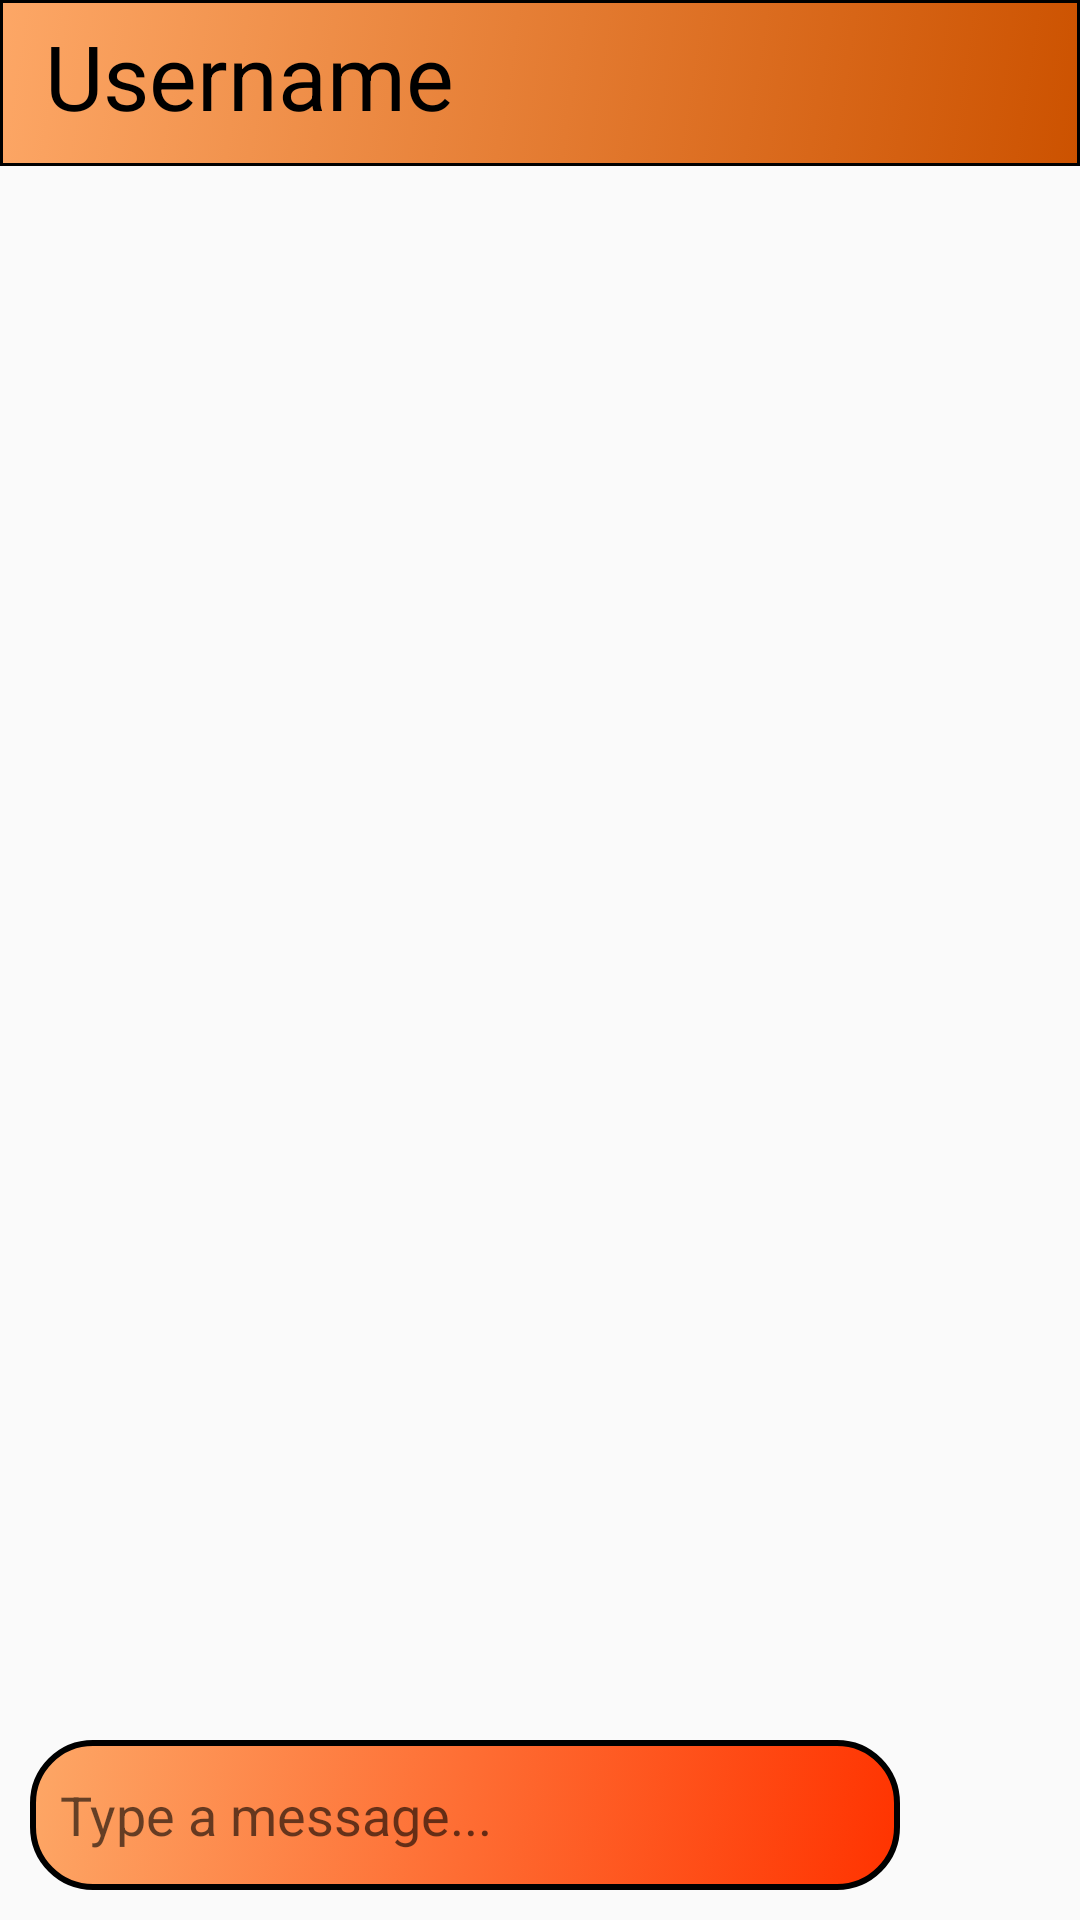

Here is an Android app screen rendered from its layout file. Give the layout XML and the strings, colors and styles it references.
<!-- AndroidManifest.xml: application theme Theme.LetsChat -->
<!-- res/layout/activity_chat.xml -->
<?xml version="1.0" encoding="utf-8"?>
<RelativeLayout xmlns:android="http://schemas.android.com/apk/res/android"
    xmlns:app="http://schemas.android.com/apk/res-auto"
    xmlns:tools="http://schemas.android.com/tools"
    android:layout_width="match_parent"
    android:layout_height="match_parent"
    tools:context=".ChatActivity"
    android:background="@drawable/background1">

    <TextView
        android:id="@+id/person"
        android:layout_width="match_parent"
        android:layout_height="wrap_content"
        android:text="Username"
        android:textSize="30dp"
        android:paddingLeft="15dp"
        android:textColor="@color/black"
        android:layout_alignParentTop="true"
        android:background="@drawable/user_display"
        android:paddingTop="5dp"
        android:paddingBottom="10dp"/>

    <androidx.recyclerview.widget.RecyclerView
        android:paddingTop="5dp"
        android:id="@+id/chatRecyclerView"
        android:layout_width="match_parent"
        android:layout_height="wrap_content"
        android:layout_above="@+id/msgField"
        android:layout_below="@+id/person" />

    <LinearLayout
        android:id="@+id/msgField"
        android:layout_width="match_parent"
        android:layout_height="wrap_content"
        android:layout_alignParentBottom="true"
        android:orientation="horizontal"
        android:layout_marginBottom="10dp">

        <EditText
            android:id="@+id/msgBox"
            android:layout_width="wrap_content"
            android:layout_height="match_parent"
            android:layout_marginLeft="10dp"
            android:layout_marginRight="10dp"
            android:layout_weight="85"
            android:hint="Type a message..."
            android:background="@drawable/message_box"
            android:paddingLeft="10dp"/>

        <ImageView
            android:id="@+id/sendBtn"
            android:layout_width="50dp"
            android:layout_height="50dp"
            android:src="@drawable/send"/>

    </LinearLayout>

</RelativeLayout>
<!-- resources referenced by this layout -->
<resources>
  <!-- drawable message_box (drawable) -->
  <?xml version="1.0" encoding="utf-8"?>
  <selector xmlns:android="http://schemas.android.com/apk/res/android" >
      <item android:state_pressed="true" >
          <shape android:shape="rectangle"  >
              <corners android:radius="20dp" />
              <stroke android:width="2dp" android:color="#000000" />
              <gradient android:angle="315" android:startColor="#FDA766" android:endColor="#ff0000"  />
          </shape>
      </item>
      <item android:state_focused="true">
          <shape android:shape="rectangle"  >
              <corners android:radius="20dp" />
              <stroke android:width="2dp" android:color="#FDA766" />
              <solid android:color="#FDA766"/>
          </shape>
      </item>
      <item >
          <shape android:shape="rectangle"  >
              <corners android:radius="20dp" />
              <stroke android:width="2dp" android:color="#000000" />
              <gradient android:angle="315" android:startColor="#FDA766" android:endColor="#ff3300" />
          </shape>
      </item>
  </selector>
  <!-- drawable user_display (drawable) -->
  <?xml version="1.0" encoding="utf-8"?>
  <selector xmlns:android="http://schemas.android.com/apk/res/android" >
      <item android:state_pressed="true" >
          <shape android:shape="rectangle"  >
              <corners android:radius="0dp" />
              <stroke android:width="1dp" android:color="#000000" />
              <gradient android:angle="315" android:startColor="#FDA766" android:endColor="#cc5200"  />
          </shape>
      </item>
      <item android:state_focused="true">
          <shape android:shape="rectangle"  >
              <corners android:radius="0dp" />
              <stroke android:width="1dp" android:color="#FDA766" />
              <solid android:color="#FDA766"/>
          </shape>
      </item>
      <item >
          <shape android:shape="rectangle"  >
              <corners android:radius="0dp" />
              <stroke android:width="1dp" android:color="#000000" />
              <gradient android:angle="315" android:startColor="#FDA766" android:endColor="#cc5200" />
          </shape>
      </item>
  </selector>
  <style name="Theme.LetsChat" parent="Theme.AppCompat.Light.NoActionBar">
          
          <item name="colorPrimary">@color/black</item>
          <item name="colorPrimaryVariant">@color/black</item>
          <item name="colorOnPrimary">@color/white</item>
          
          <item name="colorSecondary">@color/teal_200</item>
          <item name="colorSecondaryVariant">@color/teal_700</item>
          <item name="colorOnSecondary">@color/black</item>
          
          <item name="android:statusBarColor">?attr/colorPrimaryVariant</item>
          
      </style>
  <!-- not gathered from this repository: default colours our renderer supplied (Android Studio template values) -->
  <color name="teal_200">#FF03DAC5</color>
  <color name="teal_700">#FF018786</color>
  <color name="black">#FF000000</color>
  <color name="white">#FFFFFFFF</color>
</resources>
